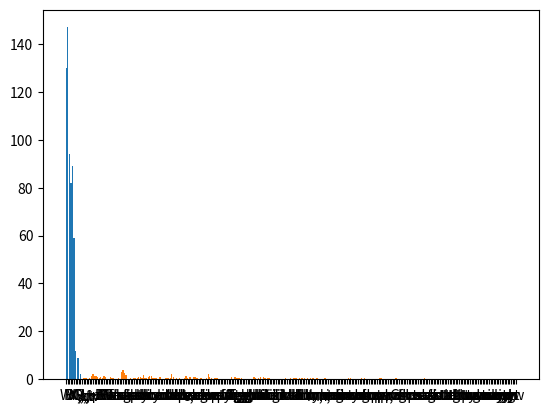

Write the Python code that produced this figure.
# -*- coding: utf-8 -*-
"""
Created on Wed Jan  6 20:23:31 2021

@author: jjschued
"""

# ==============================================================================
# File: ML2 HW1.py
# Project: Machine Learning 2 Homework 1 List Comprehension
# Author: Joe Schueder
# File Created: Jan 6, 2021
# ==============================================================================

from collections import Counter
import numpy as np

# ts# please fill in an explanation of each function and an example of how to use it below.
thislist = ["apple", "banana", "cherry"]

# List:
# append()
#Adds a value to a list.
thislist.append('orange')

# extend()
#Adds one list to another list.
tropical = ["mango", "pineapple", "papaya"]
thislist.extend(tropical)
print(thislist)

# index()
#List items are indexed and you can access them by referring to the index number.

thislist[2]
thislist.index("cherry")

# index(value, integer)
#allows for searching in a list with starting point. In the two examples below the element
#is at position 2, so starting at position 1 finds the value, while starting at 3 does not.

thislist.index("cherry", 1)
try:
    thislist.index("cherry", 3)
except:
    print("value not in list")    
# insert()position
#Adds a value to a list at the specified position.
thislist.insert(2, "watermelon")
print(thislist)

# remove()
#This removes the specified item from the list.
thislist.remove("banana")
print(thislist)


# pop()
#The pop method removes the specified index.
#f you do not specify the index, the pop() method removes the last item.
# pop(0)

thislist.pop()
print(thislist)


thislist.pop(0)
print(thislist)

# count()
#Return the number of times the value appears in the list:
thislist.count('cherry')

# reverse()
print(thislist)
#The reverse() method reverses the sorting order of the elements.
thislist.reverse()
print(thislist)

# sort()
#The sort() method sorts the list ascending by default.
#You can also make a function to decide the sorting criteria(s).
thislist.sort()

# [1]+[1]==1
# [y*2 for x in [[1
# [2]*[2]
# [1,2][1:]
# [x for x in [2,3]]
# [x for x in [1,2] if x ,2],[3,4]] for y in x]

#This joins two lists
a = [1]+[1]

#This causes a list to be duplicated.
b =[2]*2
b2 = [2,3,4]*2

#This causes a list to be accessed from an index.
c = [1,2][1:]

#This loops through a list from position 2 to position 3
[x for x in [2,3]]

#This conditionally loops through a list from 1 to 2 looking for 1.
[x for x in [1,2] if x ==1]

#This loops through a list of lists and mulitplies each element
#by 2 and outputs as one list
[y*2 for x in [[1,2],[3,4]] for y in x]


# Tuple:
mytuple = ("apple", "banana", "cherry")
# 	count()
#This counts how many of the specified element are in a tuple.
mytuple.count('banana')

# 	index()
mytuple.index('banana')

# build a dictionary from tuples
#convert a lis tof tuples into a dictiory.
listoftuples = [('a','b'),('c','d'),('e','f')]
tupdict = dict(listoftuples)

# unpack tuples
for k, v in tupdict.items():
    print(k,v)

# Dicts:
a_dict = {'I hate':'you', 'You should':'leave'}

# values()
a_dict.values()

# keys()
a_dict.keys()

# items()
a_dict.items()

# has_key()
# The has_key() function is used to check 
# for presence of a key in Dictionary
#This is no longer valid in python 3 so this creates a syntax error 
#print(a_dict.has_key('I hate'))
#print(a_dict.has_key('you')) 
'I hate' in a_dict


# ‘never’ in a_dict
#This checks if never is a key in the dictonary in this case it is not
#so it returns false.
'never' in a_dict

# del a_dict['me']
#The del keyword removes the item with the specified key name.
#since 'me' is not a key this will do nothing and produce a key error
del a_dict['You should']

# a_dict.clear()
#The clear() method empties the dictionary.
a_dict.clear()

# Ok enough by me do the rest on your own!
# use dir() to get built in functions
# Sets:
# 	Fill in yourself
# Strings:
# 	Fill in yourself


from collections import Counter
# 	Fill in yourself


# Bonus:
from itertools import *

flower_orders=['W/R/B','W/R/B','W/R/B','W/R/B','W/R/B','W/R/B','W/R/B','W/R/B','W/R/B','W/R/B','W/R/B','W/R/B','W/R/B','W/R/B','W/R/B','W/R/B','W/R/B','W/R/B','W/R/B','W/R/B','W/R/B','W/R/B','W/R/B','W/R/B','W/R/B','W/R/B','W/R/B','W/R/B','W/R/B','W/R/B','W/R','W/R','W/R','W/R','W/R','W/R','W/R','W/R','W/R','W/R','W/R','W/R','W/R','W/R','W/R','W/R','R/V/Y','R/V/Y','R/V/Y','R/V/Y','R/V/Y','R/V/Y','R/V/Y','R/V/Y','R/V/Y','R/V/Y','W/R/V','W/R/V','W/R/V','W/R/V','W/R/V','W/R/V','W/R/V','W/R/V','W/R/V','W/R/V','W/N/R/V','W/N/R/V','W/N/R/V','W/N/R/V','W/N/R/V','W/N/R/V','W/N/R/V','W/N/R/V','W/R/B/Y','W/R/B/Y','W/R/B/Y','W/R/B/Y','W/R/B/Y','W/R/B/Y','B/Y','B/Y','B/Y','B/Y','B/Y','R/B/Y','R/B/Y','R/B/Y','R/B/Y','R/B/Y','W/N/R/B/V/Y','W/N/R/B/V/Y','W/N/R/B/V/Y','W/N/R/B/V/Y','W/N/R/B/V/Y','W/G','W/G','W/G','W/G','R/Y','R/Y','R/Y','R/Y','N/R/V/Y','N/R/V/Y','N/R/V/Y','N/R/V/Y','W/R/B/V','W/R/B/V','W/R/B/V','W/R/B/V','W/N/R/V/Y','W/N/R/V/Y','W/N/R/V/Y','W/N/R/V/Y','N/R/Y','N/R/Y','N/R/Y','W/V/O','W/V/O','W/V/O','W/N/R/Y','W/N/R/Y','W/N/R/Y','R/B/V/Y','R/B/V/Y','R/B/V/Y','W/R/V/Y','W/R/V/Y','W/R/V/Y','W/R/B/V/Y','W/R/B/V/Y','W/R/B/V/Y','W/N/R/B/Y','W/N/R/B/Y','W/N/R/B/Y','R/G','R/G','B/V/Y','B/V/Y','N/B/Y','N/B/Y','W/B/Y','W/B/Y','W/N/B','W/N/B','W/N/R','W/N/R','W/N/B/Y','W/N/B/Y','W/B/V/Y','W/B/V/Y','W/N/R/B/V/Y/G/M','W/N/R/B/V/Y/G/M','B/R','N/R','V/Y','V','N/R/V','N/V/Y','R/B/O','W/B/V','W/V/Y','W/N/R/B','W/N/R/O','W/N/R/G','W/N/V/Y','W/N/Y/M','N/R/B/Y','N/B/V/Y','R/V/Y/O','W/B/V/M','W/B/V/O','N/R/B/Y/M','N/R/V/O/M','W/N/R/Y/G','N/R/B/V/Y','W/R/B/V/Y/P','W/N/R/B/Y/G','W/N/R/B/V/O/M','W/N/R/B/V/Y/M','W/N/B/V/Y/G/M','W/N/B/V/V/Y/P']

# 1. Build a counter object and use counter and confirm they have the same values.

cnt = Counter()

for word in flower_orders:
     cnt[word] += 1

cnt


# 2. Count how many objects have color W in them.

#first convert from list of strings to list of lists
mylist = []
listoflists = []
for word in flower_orders:
    mylist = list(word.split("/")) 
    listoflists.append(mylist)
    
#examine new list of lists to get counts
wcounter = 0
for word in listoflists:
    wcounter += word.count('W')    
    
# 3. Make histogram of colors
#create the counter object by merging into one big list then counting
import itertools
biglist = (list(itertools.chain.from_iterable(listoflists))) 
colorcounter = Counter()

for color in biglist:
    print(color)
    colorcounter[color] += 1

colorcounter
colorcountdict = dict(colorcounter)
#visualize with matplotlib
import matplotlib.pyplot as plt
plt.bar(colorcountdict.keys(), colorcountdict.values())
plt.show()

# 4. Rank the pairs of color pairs regardless of how many colors in order.

from itertools import permutations 
from itertools import combinations

paircombos = []
pairpermus = []
for i in range(len(listoflists)):
    print(i)
    combos = combinations(listoflists[i], 2)
    permus = permutations(listoflists[i], 2)
    paircombos.append(list(combos))
    pairpermus.append(list(permus))

bigpaircombolist = (list(itertools.chain.from_iterable(paircombos))) 
bigpairpermuslist = (list(itertools.chain.from_iterable(pairpermus))) 

paircounter = Counter()
for pair in bigpaircombolist:
    paircounter[pair] += 1
pairdict = dict(paircounter )
# 5. Rank the triplets of color pairs regardless of how many colors in order.

from itertools import permutations 
from itertools import combinations

tricombos = []
tripermus = []
for i in range(len(listoflists)):
    print(i)
    combos = combinations(listoflists[i], 3)
    permus = permutations(listoflists[i], 3)
    tricombos.append(list(combos))
    tripermus.append(list(permus))

bigtricombolist = (list(itertools.chain.from_iterable(tricombos))) 
bigtripermuslist = (list(itertools.chain.from_iterable(tripermus))) 

tricounter = Counter()
for pair in bigtricombolist:
    tricounter[pair] += 1
tridict = dict(tricounter)

# 6. Make dictionary of where keys are a color and values are what colors go with it

colorcountdict = dict(colorcounter)
colorcountdict
# 7. Make a graph showing the probability of having an edge between two colors based on 
#how often they co-occur.  (a numpy square matrix)
paircounter = Counter()
for pair in bigpaircombolist:
    paircounter[pair] += 1

denominator= sum(pairdict.values())

probdict = {'color':'prob'}
for k, v in pairdict.items():
#    print ('k:',k)
#    print ('v', v)
    percent = v / denominator * 100
    print(percent)
    d = {k:percent}
    probdict.update(d)

pairlist = list(paircounter)


#pairdict = dict(paircounter )
#pairarray = np.array(pairdict)
#npsquare = np.square(pairarray)
# 8. Make 10 business questions related to the questions we asked above.
#1.If I order one color how likely am I to also order another color?
#2. What are the most popular color combinations?
#3. Which colors should I stop selling?
#4. Which colors do I need to keep less stock of?
#5. What are all my color offerings?
#6. What was my biggest order?
#7. How many combinations of 2 colors can I sell?
#8. How many combinations of 3 colors can I sell?
#9. Are there any colors that have never sold together?
#10. Is white a good color to keep selling?


dead_men_tell_taies = ['Four score and seven years ago our fathers brought forth on this',
'continent a new nation, conceived in liberty and dedicated to the',
'proposition that all men are created equal. Now we are engaged in',
'a great civil war, testing whether that nation or any nation so',
'conceived and so dedicated can long endure. We are met on a great',
'battlefield of that war. We have come to dedicate a portion of',
'that field as a final resting-place for those who here gave their',
'lives that that nation might live. It is altogether fitting and',
'proper that we should do this. But in a larger sense, we cannot',
'dedicate, we cannot consecrate, we cannot hallow this ground.',
'The brave men, living and dead who struggled here have consecrated',
'it far above our poor power to add or detract. The world will',
'little note nor long remember what we say here, but it can never',
'forget what they did here. It is for us the living rather to be',
'dedicated here to the unfinished work which they who fought here',
'have thus far so nobly advanced. It is rather for us to be here',
'dedicated to the great task remaining before us--that from these',
'honored dead we take increased devotion to that cause for which',
'they gave the last full measure of devotion--that we here highly',
'resolve that these dead shall not have died in vain, that this',
'nation under God shall have a new birth of freedom, and that',
'government of the people, by the people, for the people shall',
'not perish from the earth.']


# 1. Join everything
# initialize an empty string 
dmstring  = " " 
dmstring = dmstring.join(dead_men_tell_taies)

# 2. Remove spaces
dmstring = dmstring.replace(" ", "")


# 3. Occurrence probabilities for letters
denominator = len(dmstring)
import string
import collections
letter_counts = collections.Counter(dmstring)
letter_counts
letter_count_dict = dict(letter_counts)

#probdictdead = {'letter':'prob'}
probdictdead = {}
for k, v in letter_count_dict.items():
#    print ('k:',k)
#    print ('v', v)
    percent = v / denominator * 100
    print(percent)
    d = {k:percent}
    probdictdead.update(d)

# 4. Tell me transition probabilities for every letter pairs
trans = dict(Counter(zip(dmstring[:-1], dmstring[1:])))
denominator = sum(trans.values())


probtransdict = {}
for k, v in trans.items():
#    print ('k:',k)
#    print ('v', v)
    percent = v / denominator * 100
    print(percent)
    d = {k:percent}
    probtransdict.update(d)
# 5. Make a 26x26 graph of 4. in numpy
# #optional
# 6. plot graph of transition probabilities from letter to letter
#visualize with matplotlib
import matplotlib.pylab as plt

lists = sorted(probtransdict.items()) # sorted by key, return a list of tuples

x, y = zip(*lists) # unpack a list of pairs into two tuples
xlist = list(x)
reslist = [''.join(i) for i in xlist]
keys = list(probtransdict.keys())
plt.bar(reslist, probtransdict.values())
plt.show()

# Unrelated:
# 7. Flatten a nested list
L = ['a', ['bb', ['ccc', 'ddd'], 'ee', 'ff'], 'g', 'h']
merged = list(itertools.chain.from_iterable(L))
merged2 = list(itertools.chain.from_iterable(merged))
# Cool intro python resources:
# https://thomas-cokelaer.info/tutorials/python/index.html
